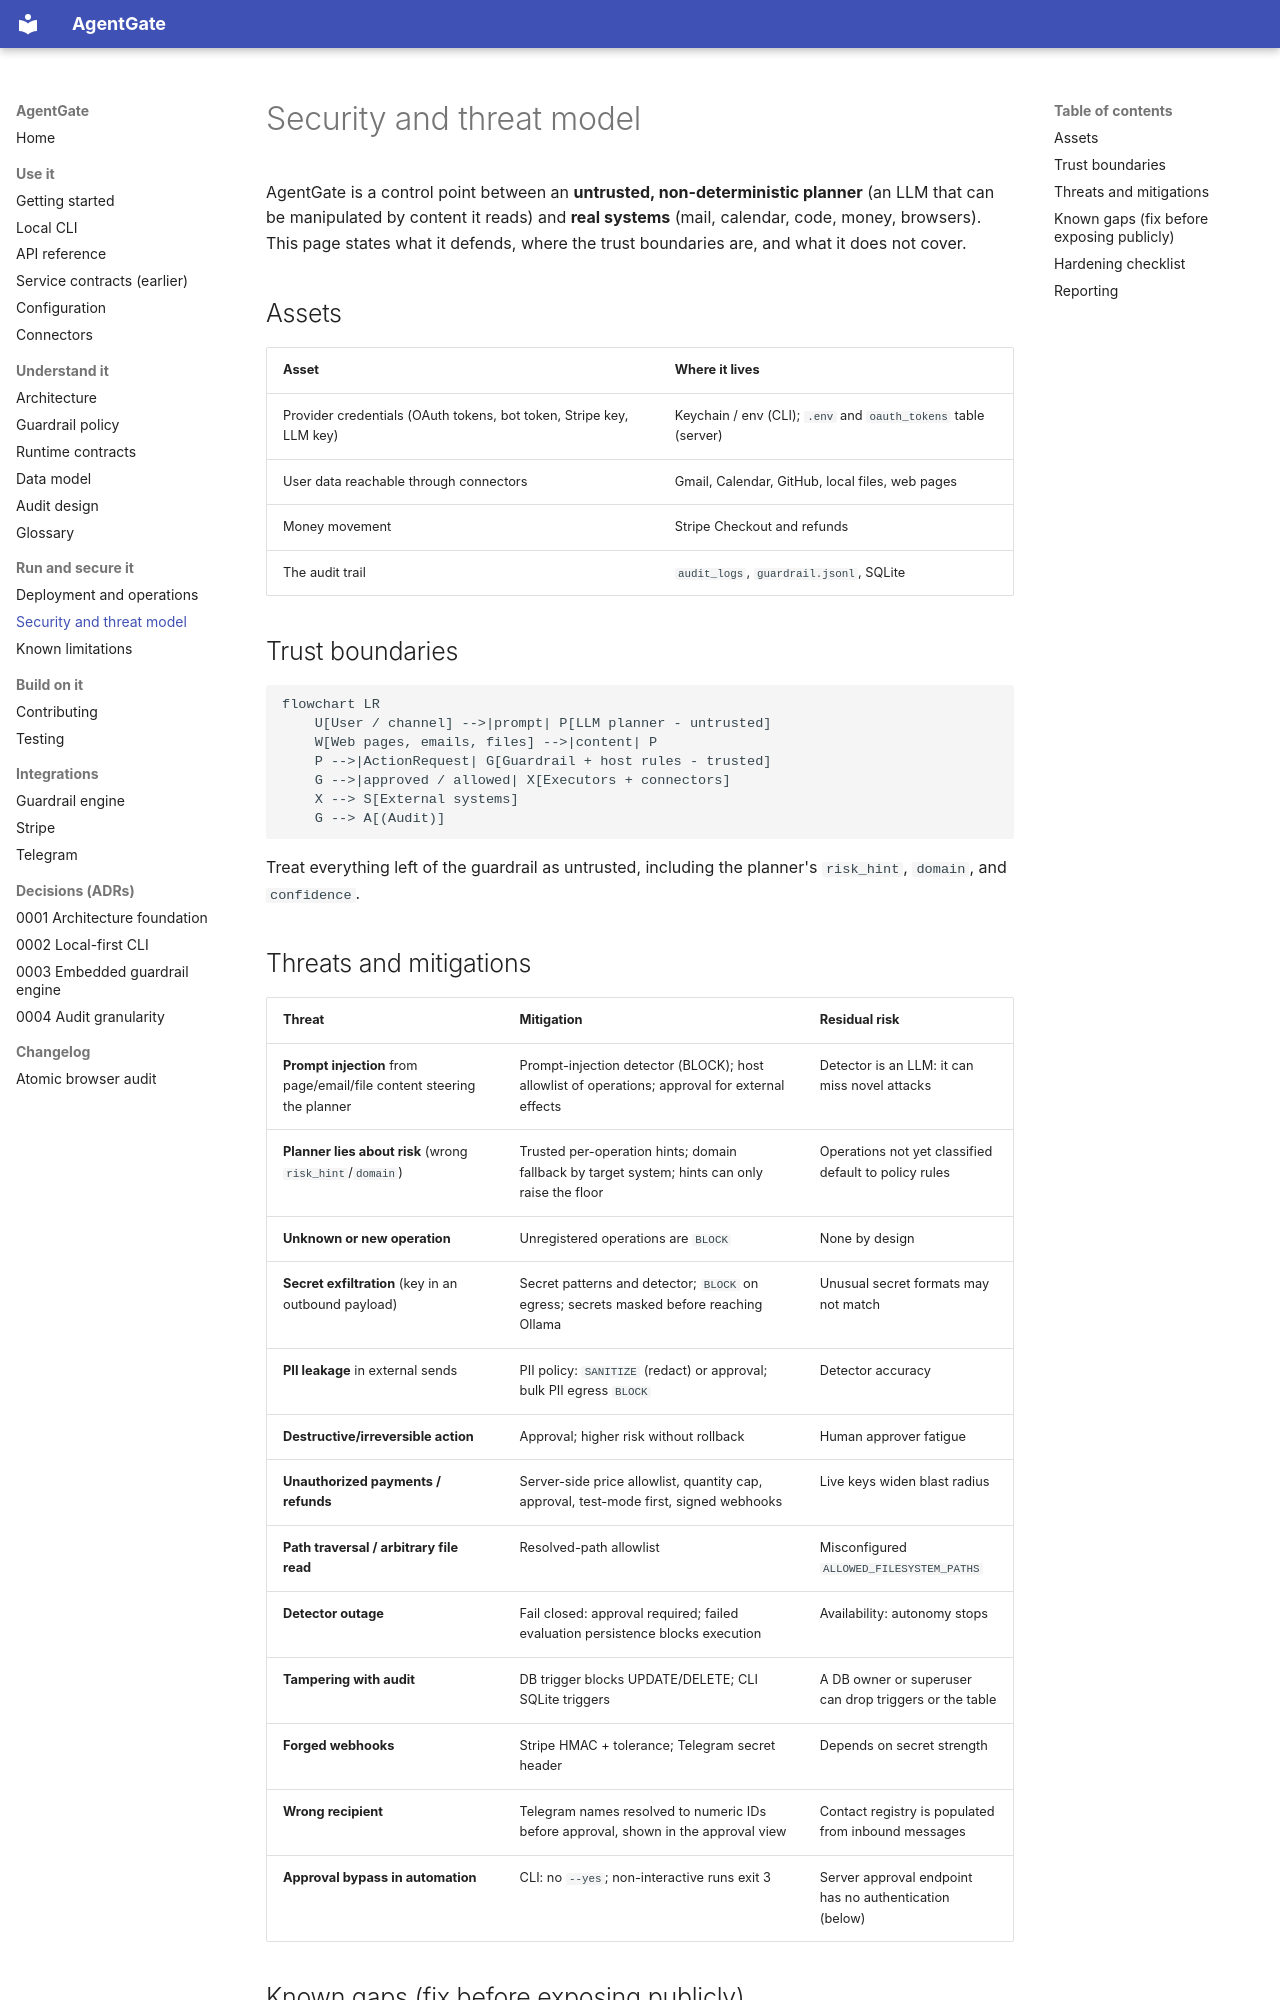

repository: yukienjoyer7/agent-gate · page: security.html · generator: mkdocs

# Security and threat model

AgentGate is a control point between an **untrusted, non-deterministic planner** (an LLM that can be
manipulated by content it reads) and **real systems** (mail, calendar, code, money, browsers). This page states
what it defends, where the trust boundaries are, and what it does not cover.

## Assets

| Asset | Where it lives |
|-------|----------------|
| Provider credentials (OAuth tokens, bot token, Stripe key, LLM key) | Keychain / env (CLI); `.env` and `oauth_tokens` table (server) |
| User data reachable through connectors | Gmail, Calendar, GitHub, local files, web pages |
| Money movement | Stripe Checkout and refunds |
| The audit trail | `audit_logs`, `guardrail.jsonl`, SQLite |

## Trust boundaries

```mermaid
flowchart LR
    U[User / channel] -->|prompt| P[LLM planner - untrusted]
    W[Web pages, emails, files] -->|content| P
    P -->|ActionRequest| G[Guardrail + host rules - trusted]
    G -->|approved / allowed| X[Executors + connectors]
    X --> S[External systems]
    G --> A[(Audit)]
```

Treat everything left of the guardrail as untrusted, including the planner's `risk_hint`, `domain`, and
`confidence`.

## Threats and mitigations

| Threat | Mitigation | Residual risk |
|--------|-----------|---------------|
| **Prompt injection** from page/email/file content steering the planner | Prompt-injection detector (BLOCK); host allowlist of operations; approval for external effects | Detector is an LLM: it can miss novel attacks |
| **Planner lies about risk** (wrong `risk_hint`/`domain`) | Trusted per-operation hints; domain fallback by target system; hints can only raise the floor | Operations not yet classified default to policy rules |
| **Unknown or new operation** | Unregistered operations are `BLOCK` | None by design |
| **Secret exfiltration** (key in an outbound payload) | Secret patterns and detector; `BLOCK` on egress; secrets masked before reaching Ollama | Unusual secret formats may not match |
| **PII leakage** in external sends | PII policy: `SANITIZE` (redact) or approval; bulk PII egress `BLOCK` | Detector accuracy |
| **Destructive/irreversible action** | Approval; higher risk without rollback | Human approver fatigue |
| **Unauthorized payments / refunds** | Server-side price allowlist, quantity cap, approval, test-mode first, signed webhooks | Live keys widen blast radius |
| **Path traversal / arbitrary file read** | Resolved-path allowlist | Misconfigured `ALLOWED_FILESYSTEM_PATHS` |
| **Detector outage** | Fail closed: approval required; failed evaluation persistence blocks execution | Availability: autonomy stops |
| **Tampering with audit** | DB trigger blocks UPDATE/DELETE; CLI SQLite triggers | A DB owner or superuser can drop triggers or the table |
| **Forged webhooks** | Stripe HMAC + tolerance; Telegram secret header | Depends on secret strength |
| **Wrong recipient** | Telegram names resolved to numeric IDs before approval, shown in the approval view | Contact registry is populated from inbound messages |
| **Approval bypass in automation** | CLI: no `--yes`; non-interactive runs exit 3 | Server approval endpoint has no authentication (below) |
